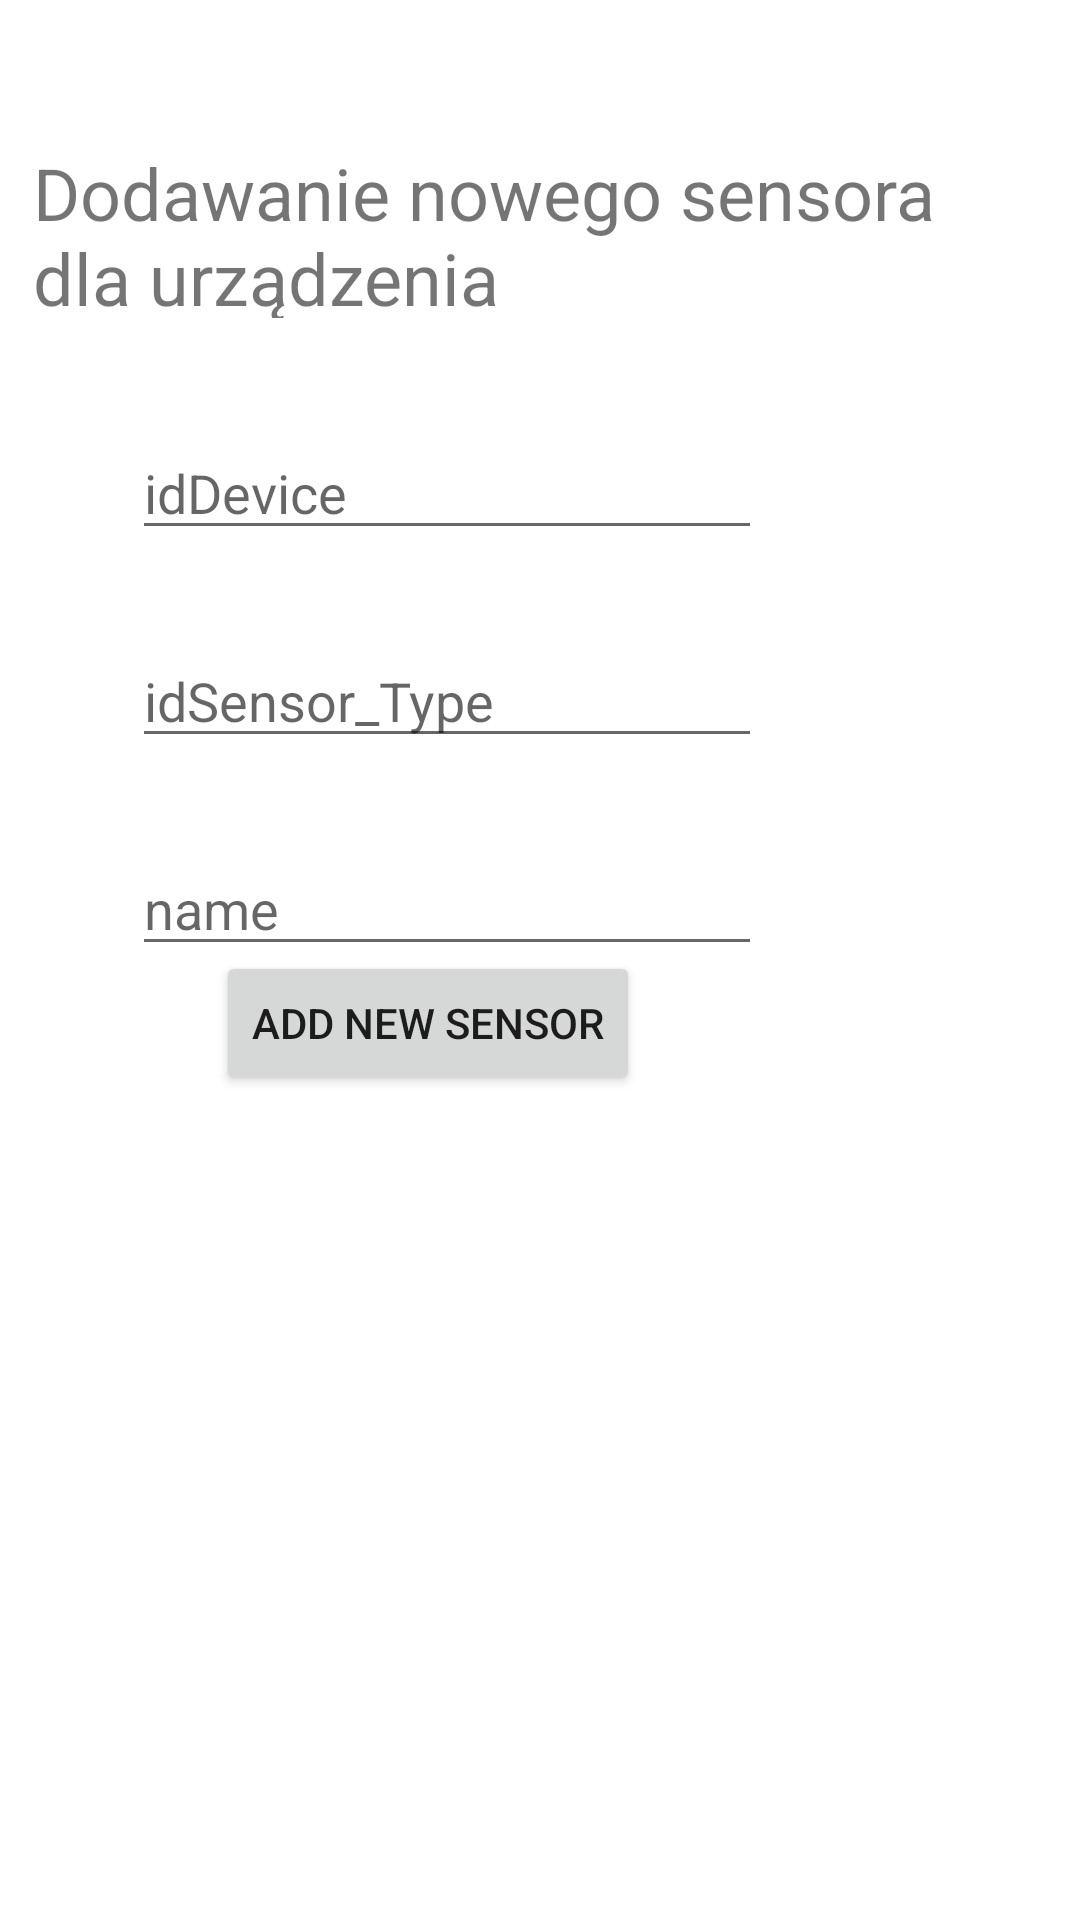

Write the Android layout XML for this screen, with the resource values it uses.
<!-- AndroidManifest.xml: application theme Theme.L09v10 -->
<!-- res/layout/activity_add_sensor.xml -->
<?xml version="1.0" encoding="utf-8"?>
<androidx.constraintlayout.widget.ConstraintLayout xmlns:android="http://schemas.android.com/apk/res/android"
    xmlns:app="http://schemas.android.com/apk/res-auto"
    xmlns:tools="http://schemas.android.com/tools"
    android:layout_width="match_parent"
    android:layout_height="match_parent"
    tools:context=".AddSensor">

    <EditText
        android:id="@+id/idNameAddSensor"
        android:layout_width="wrap_content"
        android:layout_height="wrap_content"
        android:layout_marginTop="28dp"
        android:ems="10"
        android:hint="name"
        android:inputType="textPersonName"
        app:layout_constraintEnd_toEndOf="parent"
        app:layout_constraintHorizontal_bias="0.293"
        app:layout_constraintStart_toStartOf="parent"
        app:layout_constraintTop_toBottomOf="@+id/idSensor_TypeAddSensor" />

    <Button
        android:id="@+id/postSensorData3"
        android:layout_width="wrap_content"
        android:layout_height="wrap_content"
        android:layout_marginBottom="284dp"
        android:text="Add New Sensor"
        app:layout_constraintBottom_toBottomOf="parent"
        app:layout_constraintEnd_toEndOf="parent"
        app:layout_constraintHorizontal_bias="0.329"
        app:layout_constraintStart_toStartOf="parent"
        app:layout_constraintTop_toBottomOf="@+id/idNameAddSensor"
        app:layout_constraintVertical_bias="0.362" />

    <EditText
        android:id="@+id/idDeviceAddSensor"
        android:layout_width="wrap_content"
        android:layout_height="wrap_content"
        android:layout_marginTop="36dp"
        android:ems="10"
        android:hint="idDevice"
        android:inputType="textPersonName"
        app:layout_constraintEnd_toEndOf="parent"
        app:layout_constraintHorizontal_bias="0.293"
        app:layout_constraintStart_toStartOf="parent"
        app:layout_constraintTop_toBottomOf="@+id/textView" />

    <TextView
        android:id="@+id/textView"
        android:layout_width="338dp"
        android:layout_height="58dp"
        android:layout_marginTop="48dp"
        android:text="Dodawanie nowego sensora dla urządzenia"
        android:textSize="24dp"
        app:layout_constraintEnd_toEndOf="parent"
        app:layout_constraintStart_toStartOf="parent"
        app:layout_constraintTop_toTopOf="parent" />

    <EditText
        android:id="@+id/idSensor_TypeAddSensor"
        android:layout_width="wrap_content"
        android:layout_height="wrap_content"
        android:layout_marginTop="28dp"
        android:ems="10"
        android:hint="idSensor_Type"
        android:inputType="textPersonName"
        app:layout_constraintEnd_toEndOf="parent"
        app:layout_constraintHorizontal_bias="0.293"
        app:layout_constraintStart_toStartOf="parent"
        app:layout_constraintTop_toBottomOf="@+id/idDeviceAddSensor" />
</androidx.constraintlayout.widget.ConstraintLayout>
<!-- resources referenced by this layout -->
<resources>
  <style name="Theme.L09v10" parent="Theme.MaterialComponents.DayNight.DarkActionBar">
          
          <item name="colorPrimary">@color/purple_500</item>
          <item name="colorPrimaryVariant">@color/purple_700</item>
          <item name="colorOnPrimary">@color/white</item>
          
          <item name="colorSecondary">@color/teal_200</item>
          <item name="colorSecondaryVariant">@color/teal_700</item>
          <item name="colorOnSecondary">@color/black</item>
          
          <item name="android:statusBarColor" tools:targetApi="l">?attr/colorPrimaryVariant</item>
          
      </style>
  <!-- not gathered from this repository: default colours our renderer supplied (Android Studio template values) -->
  <color name="purple_500">#FF6200EE</color>
  <color name="purple_700">#FF3700B3</color>
  <color name="teal_200">#FF03DAC5</color>
  <color name="teal_700">#FF018786</color>
  <color name="black">#FF000000</color>
  <color name="white">#FFFFFFFF</color>
</resources>
